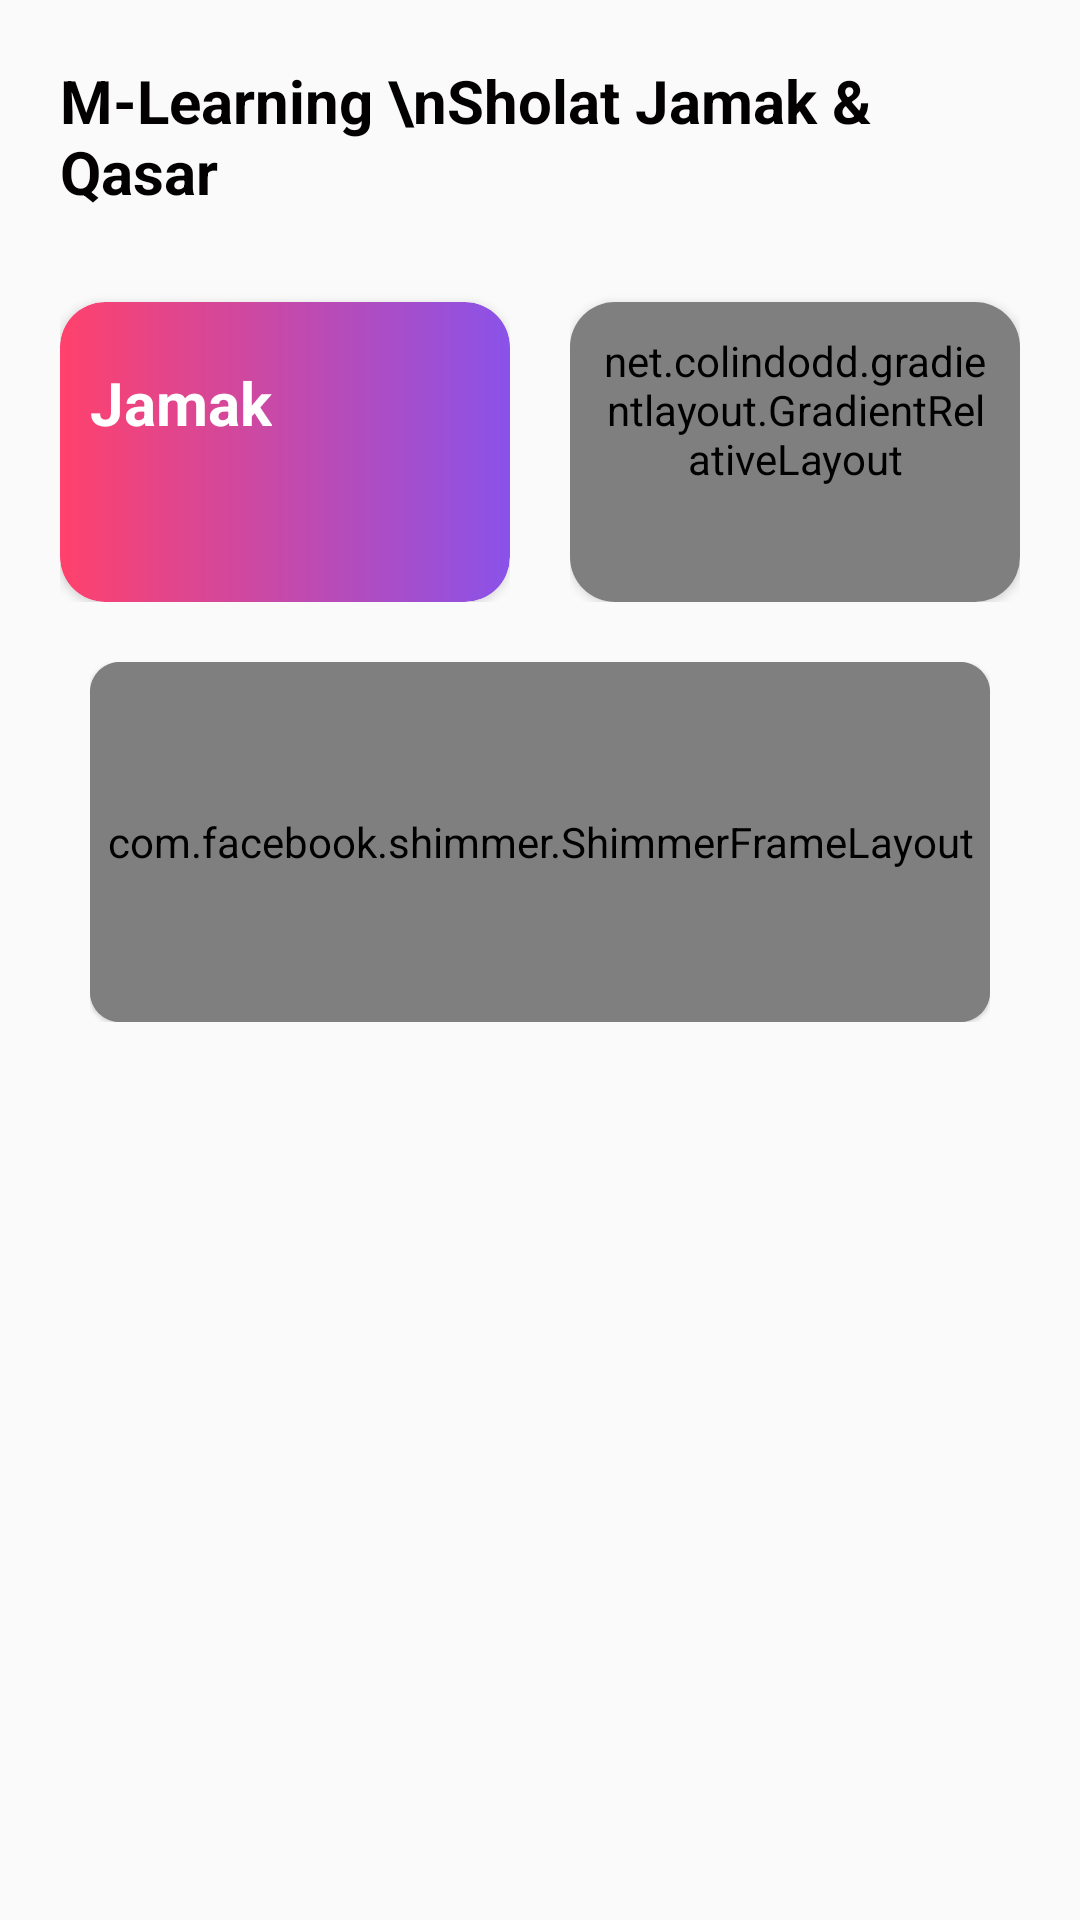

Here is an Android app screen rendered from its layout file. Give the layout XML and the strings, colors and styles it references.
<!-- AndroidManifest.xml: application theme AppTheme -->
<!-- res/layout/child_home.xml -->
<?xml version="1.0" encoding="utf-8"?>
<android.support.constraint.ConstraintLayout
    xmlns:android="http://schemas.android.com/apk/res/android"
    xmlns:app="http://schemas.android.com/apk/res-auto"
    xmlns:tools="http://schemas.android.com/tools"
    xmlns:gl="http://schemas.android.com/apk/res-auto"
    tools:context=".view.MainActivity"
    style="@style/parent.contentLayout"
    android:background="#00000000">

    <android.support.v4.widget.NestedScrollView
        android:layout_width="match_parent"
        android:layout_height="match_parent">

        <LinearLayout
            android:layout_width="match_parent"
            android:layout_height="wrap_content"
            android:orientation="vertical">

            <LinearLayout
                android:layout_width="match_parent"
                android:layout_height="wrap_content">

                <TextView
                    android:text="M-Learning \nSholat Jamak &amp; Qasar"
                    style="@style/viewParent.headerText"
                    android:layout_gravity="bottom"/>

                <ImageView
                    android:layout_width="wrap_content"
                    android:layout_height="wrap_content"
                    android:adjustViewBounds="true"
                    android:src="@drawable/masjid" />
            </LinearLayout>

            <LinearLayout
                android:layout_width="match_parent"
                android:layout_height="wrap_content"
                android:layout_marginTop="20dp">

                <LinearLayout
                    android:layout_width="0dp"
                    android:layout_height="wrap_content"
                    android:layout_weight="1"
                    android:layout_marginRight="10dp"
                    android:orientation="vertical">

                    <android.support.v7.widget.CardView
                        android:id="@+id/btn_jamak"
                        android:layout_width="match_parent"
                        android:layout_height="wrap_content"
                        app:cardCornerRadius="15dp"
                        app:cardPreventCornerOverlap="true"
                        android:layout_marginTop="10dp">

                        <RelativeLayout
                            android:layout_width="match_parent"
                            android:layout_height="match_parent"
                            android:minHeight="100dp"
                            android:background="@drawable/home_gradient_maths"
                            android:padding="10dp">

                            <TextView
                                android:id="@+id/textViewSub1Title"
                                android:text="Jamak"
                                style="@style/viewParent.headerText.HomeCardTitle" />

                        </RelativeLayout>

                    </android.support.v7.widget.CardView>

                </LinearLayout>

                <LinearLayout
                    android:layout_width="0dp"
                    android:layout_height="wrap_content"
                    android:layout_weight="1"
                    android:layout_marginLeft="10dp"
                    android:orientation="vertical">

                    <android.support.v7.widget.CardView
                        android:id="@+id/btn_qasar"
                        android:layout_width="match_parent"
                        android:layout_height="wrap_content"
                        app:cardCornerRadius="15dp"
                        app:cardPreventCornerOverlap="true"
                        android:layout_marginTop="10dp">

                        <net.colindodd.gradientlayout.GradientRelativeLayout
                            android:layout_width="match_parent"
                            android:layout_height="match_parent"
                            android:minHeight="100dp"
                            gl:start_color="@color/gradientViolet"
                            gl:end_color="@color/gradientOrange"
                            gl:orientation="LEFT_RIGHT"
                            android:padding="10dp">

                            <TextView
                                android:id="@+id/textViewSub2Title"
                                android:text="Qasar"
                                style="@style/viewParent.headerText.HomeCardTitle" />

                        </net.colindodd.gradientlayout.GradientRelativeLayout>

                    </android.support.v7.widget.CardView>

                </LinearLayout>

            </LinearLayout>

            <android.support.v7.widget.RecyclerView
                android:id="@+id/rv_hadist"
                android:layout_marginTop="10dp"
                android:layout_width="match_parent"
                android:layout_height="wrap_content">

            </android.support.v7.widget.RecyclerView>

            <include layout="@layout/hadist_shimmer"/>

        </LinearLayout>

    </android.support.v4.widget.NestedScrollView>

</android.support.constraint.ConstraintLayout>
<!-- res/layout/hadist_shimmer.xml (included above) -->
<?xml version="1.0" encoding="utf-8"?>
<FrameLayout xmlns:android="http://schemas.android.com/apk/res/android"
    xmlns:app="http://schemas.android.com/apk/res-auto"
    android:layout_width="match_parent"
    android:layout_height="wrap_content"
    android:layout_margin="10dp">

    <android.support.v7.widget.CardView
        android:id="@+id/cv_shimmerHadist"
        android:layout_width="match_parent"
        android:layout_height="120dp"
        app:cardCornerRadius="10dp"
        app:cardBackgroundColor="@color/miniTitleColor"
        app:cardElevation="1dp">

        <com.facebook.shimmer.ShimmerFrameLayout
            android:id="@+id/shimmer_view1"
            android:layout_width="match_parent"
            android:layout_height="match_parent">

            <RelativeLayout
                android:layout_width="match_parent"
                android:layout_height="match_parent">
                <View
                    android:layout_marginBottom="45dp"
                    android:layout_marginLeft="15dp"
                    android:layout_marginRight="170dp"
                    android:layout_alignParentBottom="true"
                    android:layout_width="match_parent"
                    android:layout_height="10dp"
                    android:background="#DFDFDF" />
                <View
                    android:layout_marginBottom="15dp"
                    android:layout_marginLeft="15dp"
                    android:layout_marginRight="70dp"
                    android:layout_alignParentBottom="true"
                    android:layout_width="match_parent"
                    android:layout_height="20dp"
                    android:background="#DFDFDF" />
            </RelativeLayout>

        </com.facebook.shimmer.ShimmerFrameLayout>

    </android.support.v7.widget.CardView>

</FrameLayout>
<!-- resources referenced by this layout -->
<resources>
  <color name="gradientOrange">#FF416C</color>
  <color name="gradientViolet">#8A52E9</color>
  <color name="miniTitleColor">#6F6A6A</color>
  <!-- drawable home_gradient_maths (drawable) -->
  <?xml version="1.0" encoding="utf-8"?>
  <shape xmlns:android="http://schemas.android.com/apk/res/android" android:shape="rectangle" >
      <corners
          android:radius="15dp"/>
      <gradient
          android:angle="0"
          android:centerX="0%"
          android:startColor="@color/gradientOrange"
          android:endColor="@color/gradientViolet"
          android:type="linear"/>
  
      <size
          android:width="334dp"
          android:height="100dp"/>
  </shape>
  <!-- drawable masjid: png bitmap (drawable-hdpi, 76852 bytes) -->
  <style name="parent.contentLayout">
          <item name="android:background">@color/contentBodyColor</item>
          <item name="android:padding">@dimen/normalPadding</item>
      </style>
  <style name="viewParent.headerText">
          <item name="android:textColor">@color/contentTextColor</item>
          <item name="android:textSize">@dimen/headerTextSize</item>
          <item name="android:textStyle">bold</item>
      </style>
  <style name="viewParent.headerText.HomeCardTitle">
          <item name="android:paddingTop">10dp</item>
          <item name="android:textColor">@color/whiteTextColor</item>
          <item name="android:layout_alignParentTop">true</item>
      </style>
  <style name="AppTheme" parent="Theme.AppCompat.Light">
          <item name="colorPrimary">@color/colorPrimary</item>
          <item name="colorPrimaryDark">@color/colorPrimaryDark</item>
          <item name="colorAccent">@color/colorAccent</item>
      </style>
  <color name="contentBodyColor">#FCFCFC</color>
  <dimen name="normalPadding">20dp</dimen>
  <color name="contentTextColor">#020000</color>
  <dimen name="headerTextSize">20sp</dimen>
  <color name="whiteTextColor">#fff</color>
  <color name="colorPrimary">#FCFCFC</color>
  <color name="colorPrimaryDark">#2A2E43</color>
  <color name="colorAccent">#FF402D</color>
</resources>
